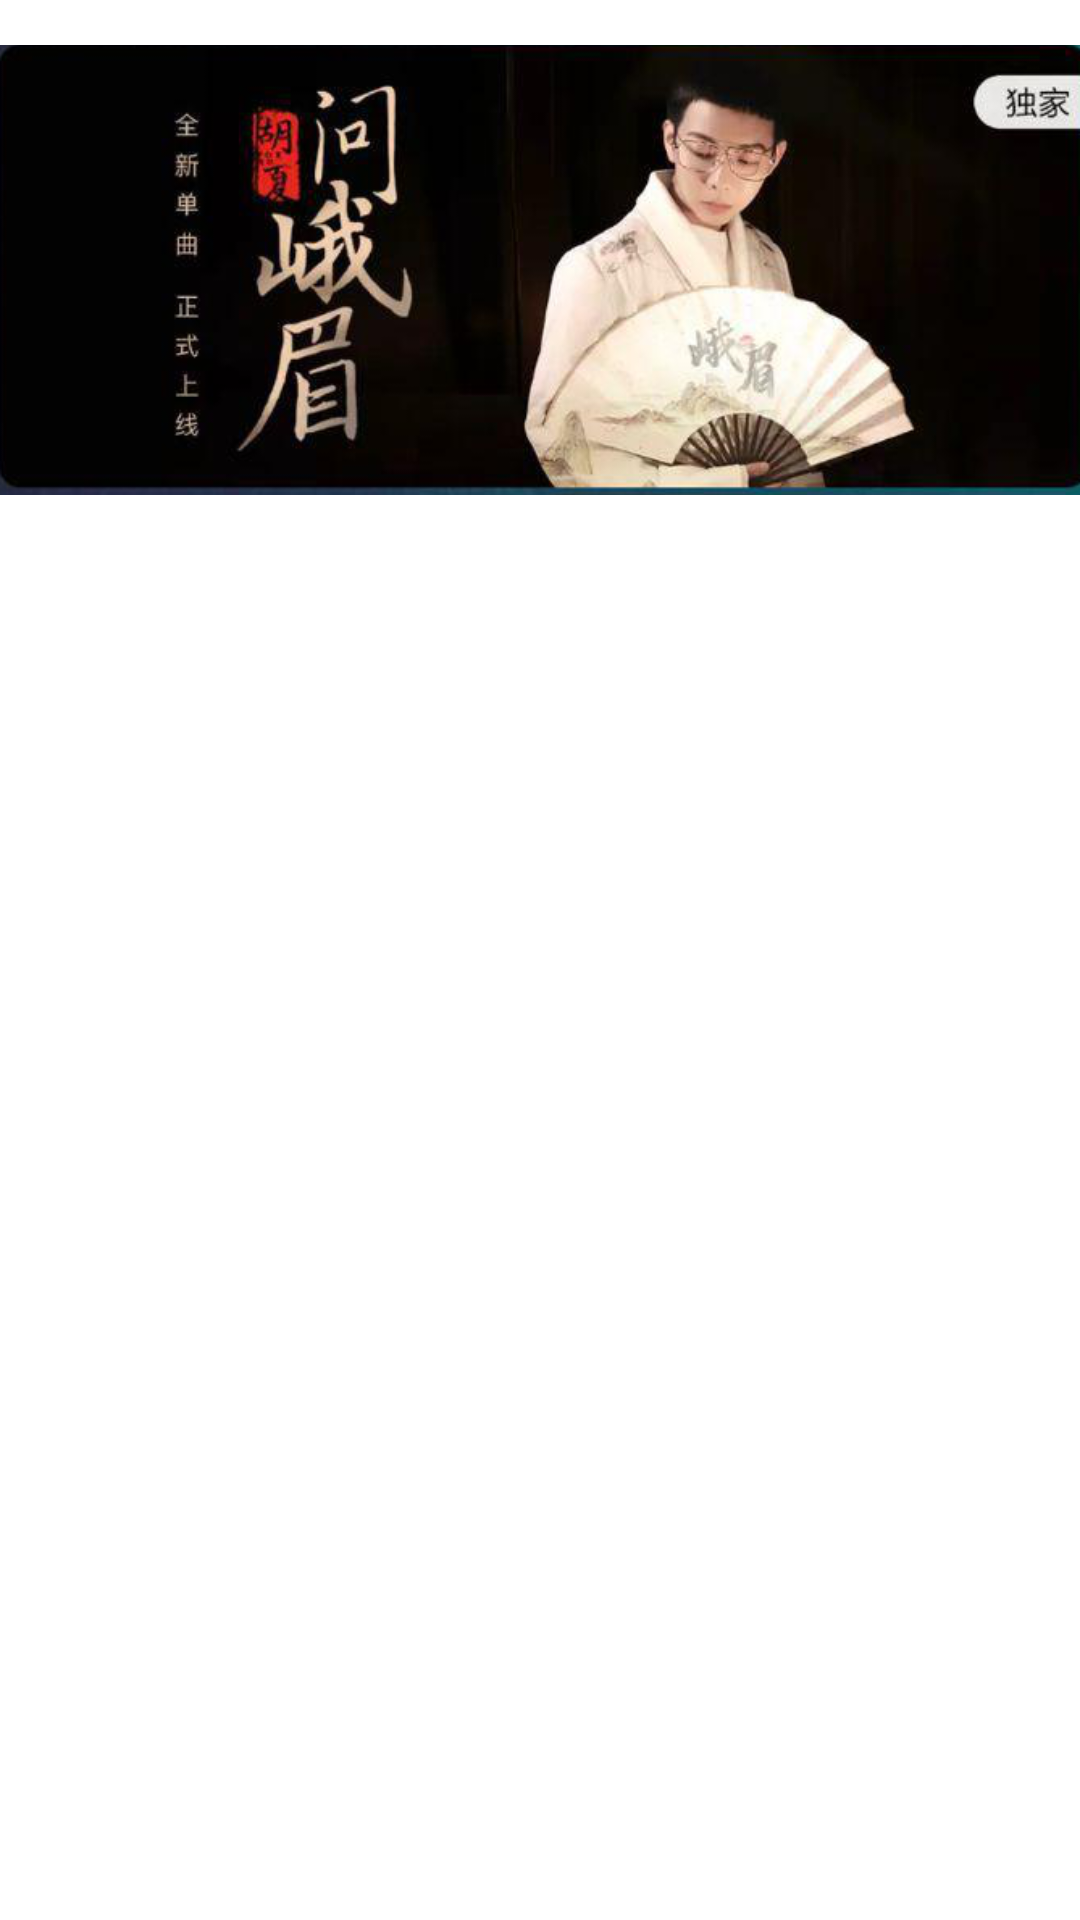

Android layout source for this screen:
<!-- AndroidManifest.xml: application theme Theme.QQMusic -->
<!-- res/layout/four.xml -->
<?xml version="1.0" encoding="utf-8"?>
<LinearLayout xmlns:android="http://schemas.android.com/apk/res/android"
    xmlns:app="http://schemas.android.com/apk/res-auto"
    android:layout_width="match_parent"
    android:layout_height="match_parent">

    <ImageView
        android:id="@+id/imageView14"
        android:layout_width="wrap_content"
        android:layout_height="180dp"
        android:layout_weight="1"
        app:srcCompat="@mipmap/ad15" />

</LinearLayout>
<!-- resources referenced by this layout -->
<resources>
  <!-- mipmap ad15: png bitmap (mipmap-xxhdpi, 170423 bytes) -->
  <style name="Theme.QQMusic" parent="Theme.MaterialComponents.DayNight.NoActionBar">
          
          <item name="colorPrimary">@color/purple_500</item>
          <item name="colorPrimaryVariant">@color/purple_700</item>
          <item name="colorOnPrimary">@color/white</item>
          
          <item name="colorSecondary">@color/teal_200</item>
          <item name="colorSecondaryVariant">@color/teal_700</item>
          <item name="colorOnSecondary">@color/black</item>
          
          <item name="android:statusBarColor" tools:targetApi="l">?attr/colorPrimaryVariant</item>
          
      </style>
  <!-- not gathered from this repository: default colours our renderer supplied (Android Studio template values) -->
  <color name="purple_500">#FF6200EE</color>
  <color name="purple_700">#FF3700B3</color>
  <color name="teal_200">#FF03DAC5</color>
  <color name="teal_700">#FF018786</color>
  <color name="black">#FF000000</color>
  <color name="white">#FFFFFFFF</color>
</resources>
